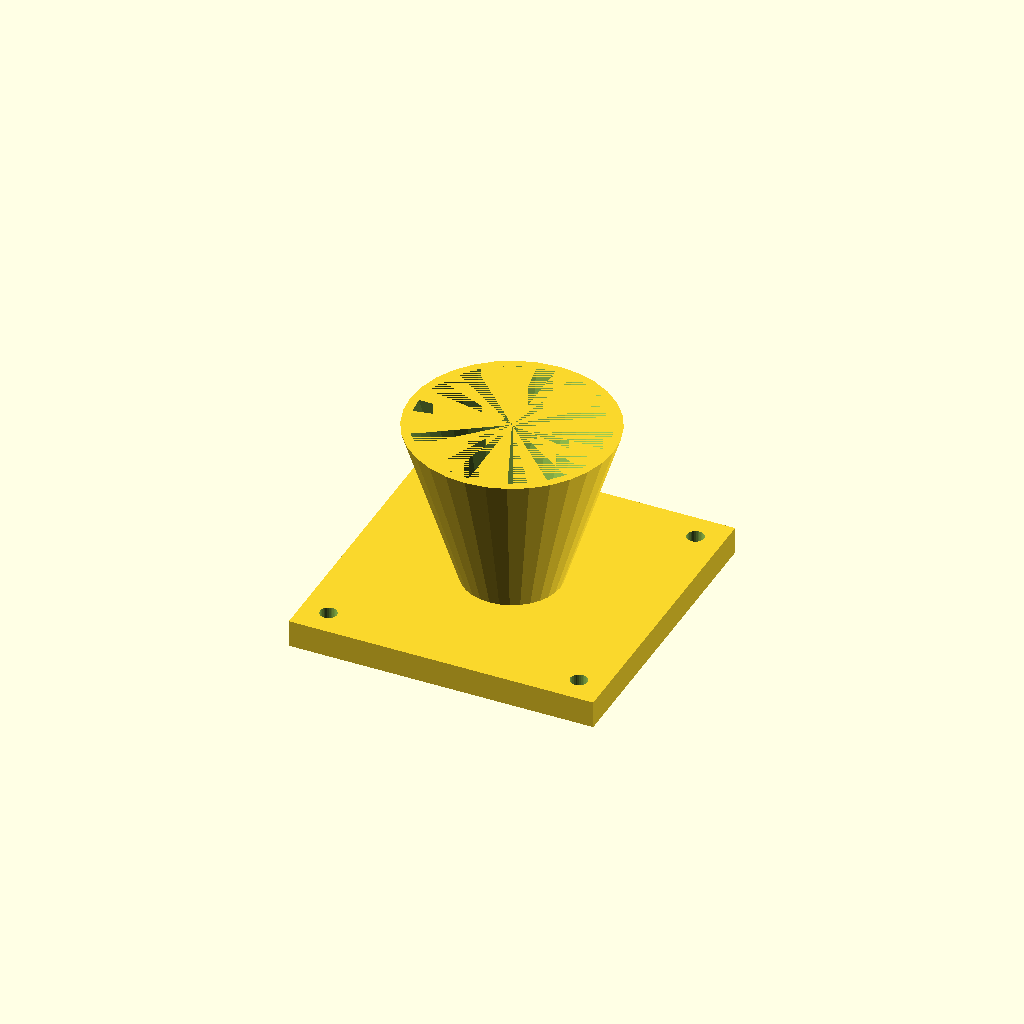
Cell 1 — every parameter at its default value.
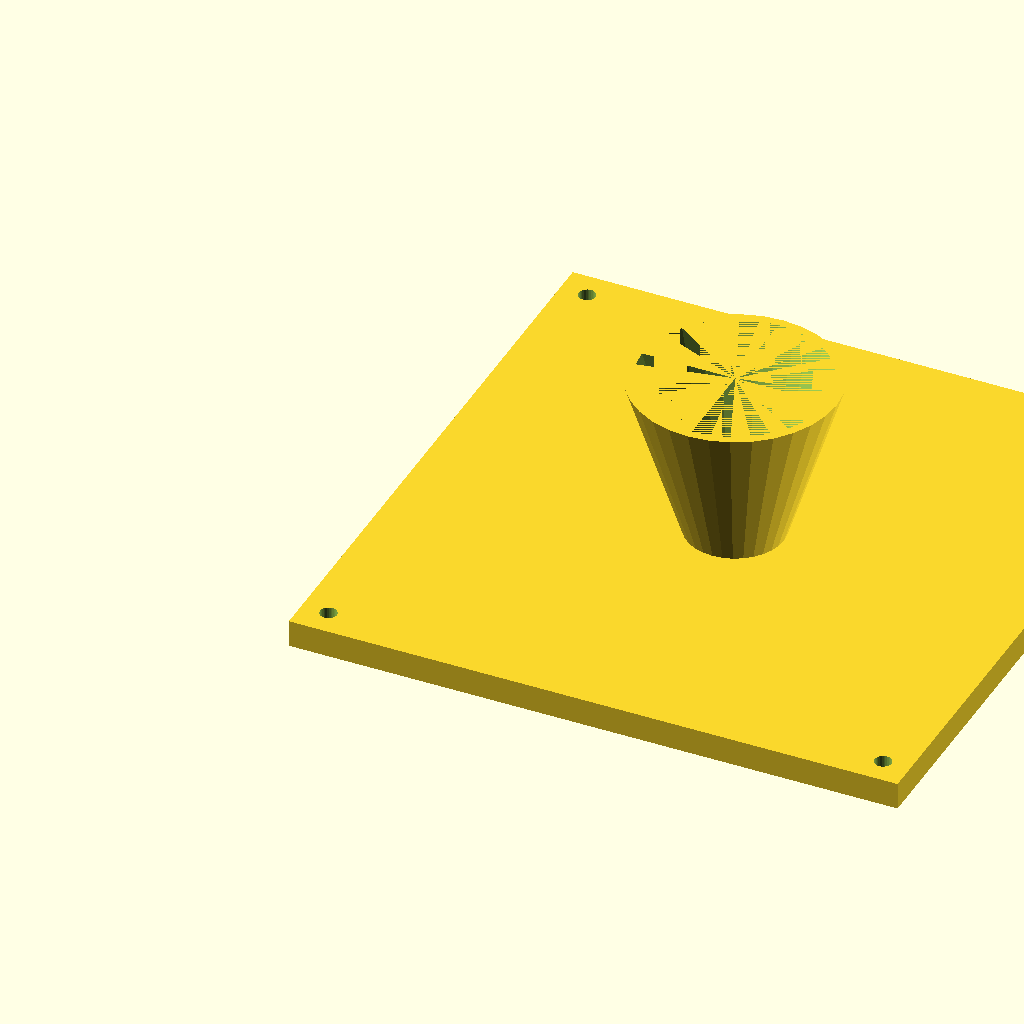
Cell 2: fl = 180 (everything else at default).
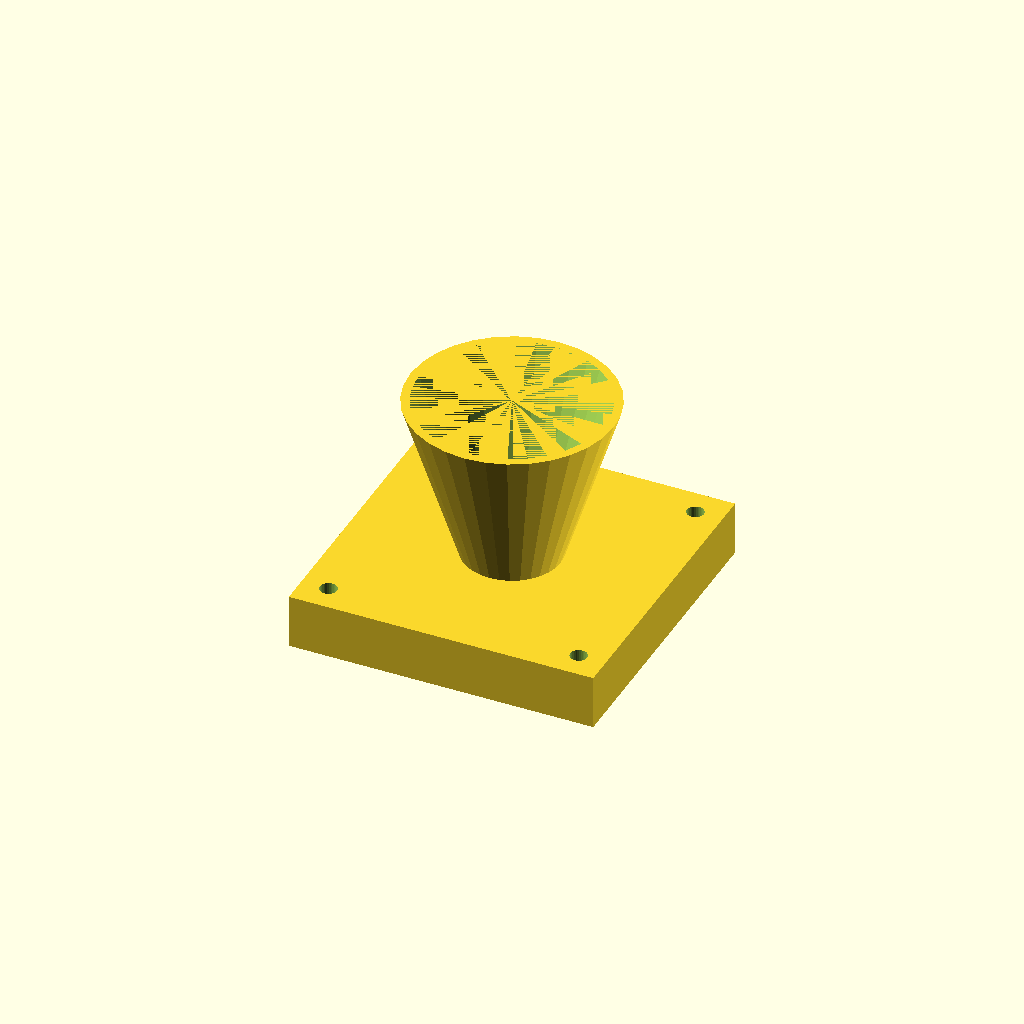
Cell 3: fl_t = 16 (everything else at default).
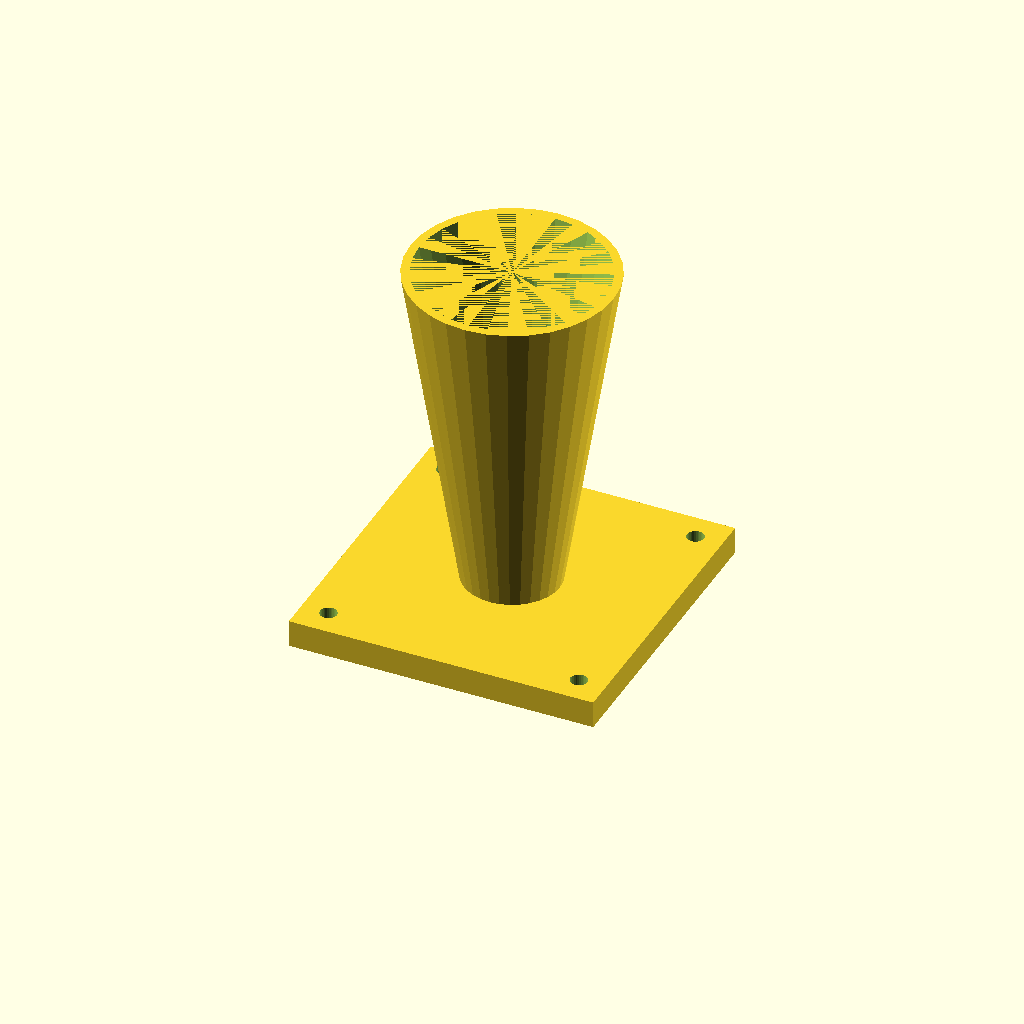
Cell 4: the same model with cone_h = 100.
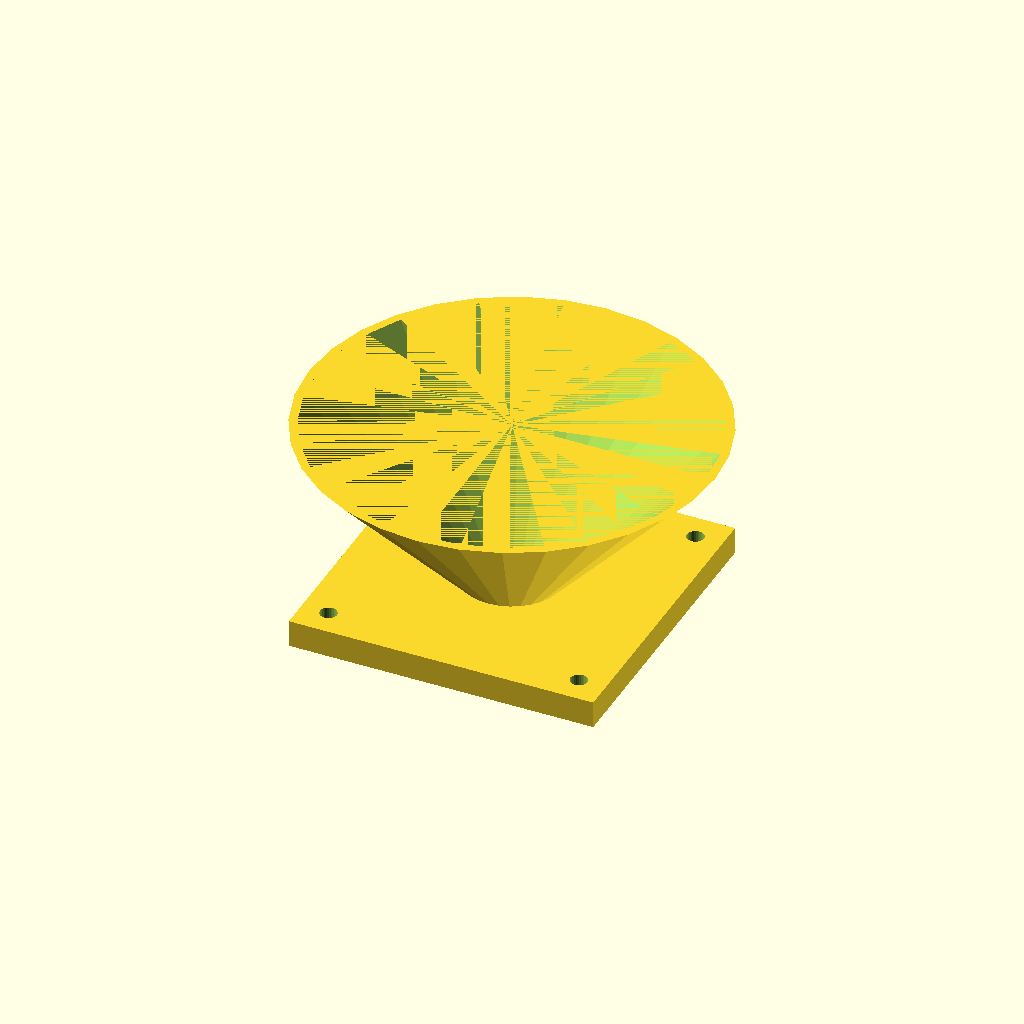
Cell 5 — top_d set to 120, the other parameters unchanged.
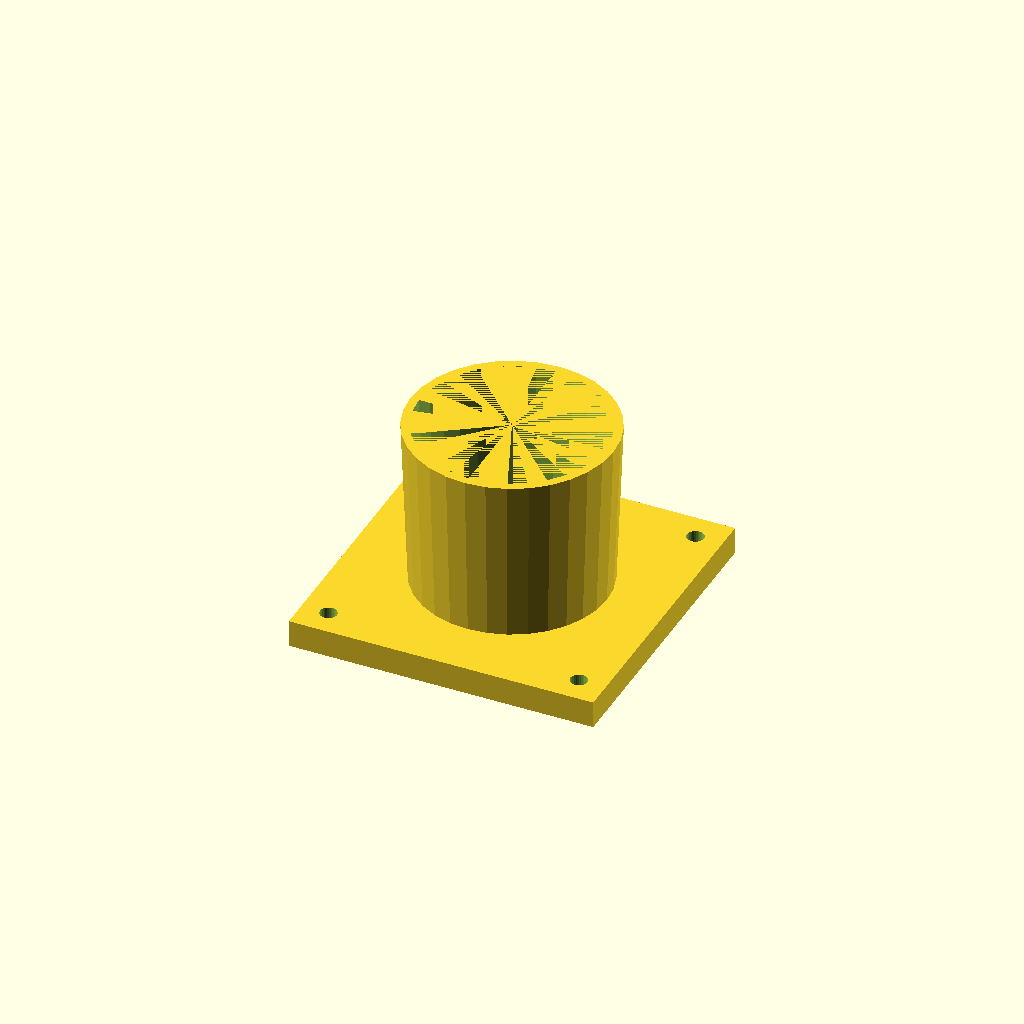
Cell 6: the same model with bot_d = 56.
All cells are drawn from one camera (rotation 55°, 0°, 25°, orthographic, colour scheme Cornfield), so only the parameter changes between them.
Source of the model, optional_data/data/solid3/hopper/part_0102.scad:
$fn = 32;

// ----------------------------------------------------------------------
// Hopper: flanged with square flange
// ----------------------------------------------------------------------

// --- parameters (mm) ---
fl = 90;                  // flange side, X and Y
fl_t = 8;                 // flange thickness
cone_h = 50;              // cone height above the flange
top_d = 60;               // cone mouth diameter
bot_d = 28;               // cone spout diameter
wall = 2.5;               // cone wall thickness
hole_r = 2.5;             // flange hole radius
hole_in = 8;              // hole inset from the corners

bore_d = bot_d - 2 * wall;  // spout bore diameter
total_h = fl_t + cone_h - 1;  // overall height

difference() {
  union() {
    cube([fl, fl, fl_t]);
    translate([fl / 2, fl / 2, fl_t - 1])
      cylinder(h = cone_h, d1 = bot_d, d2 = top_d);
  }
  translate([fl / 2, fl / 2, fl_t - 2])
    cylinder(h = cone_h + 1, d1 = bore_d, d2 = top_d - 2 * wall);
  for (sx = [0, 1], sy = [0, 1])
    translate([sx ? fl - hole_in : hole_in,
               sy ? fl - hole_in : hole_in, -1])
      cylinder(r = hole_r, h = fl_t + 2);
}
Parameter table extracted from the source (name, type, default, range or options):
fl: number, default 90
fl_t: number, default 8
cone_h: number, default 50
top_d: number, default 60
bot_d: number, default 28
wall: number, default 2.5
hole_r: number, default 2.5
hole_in: number, default 8
